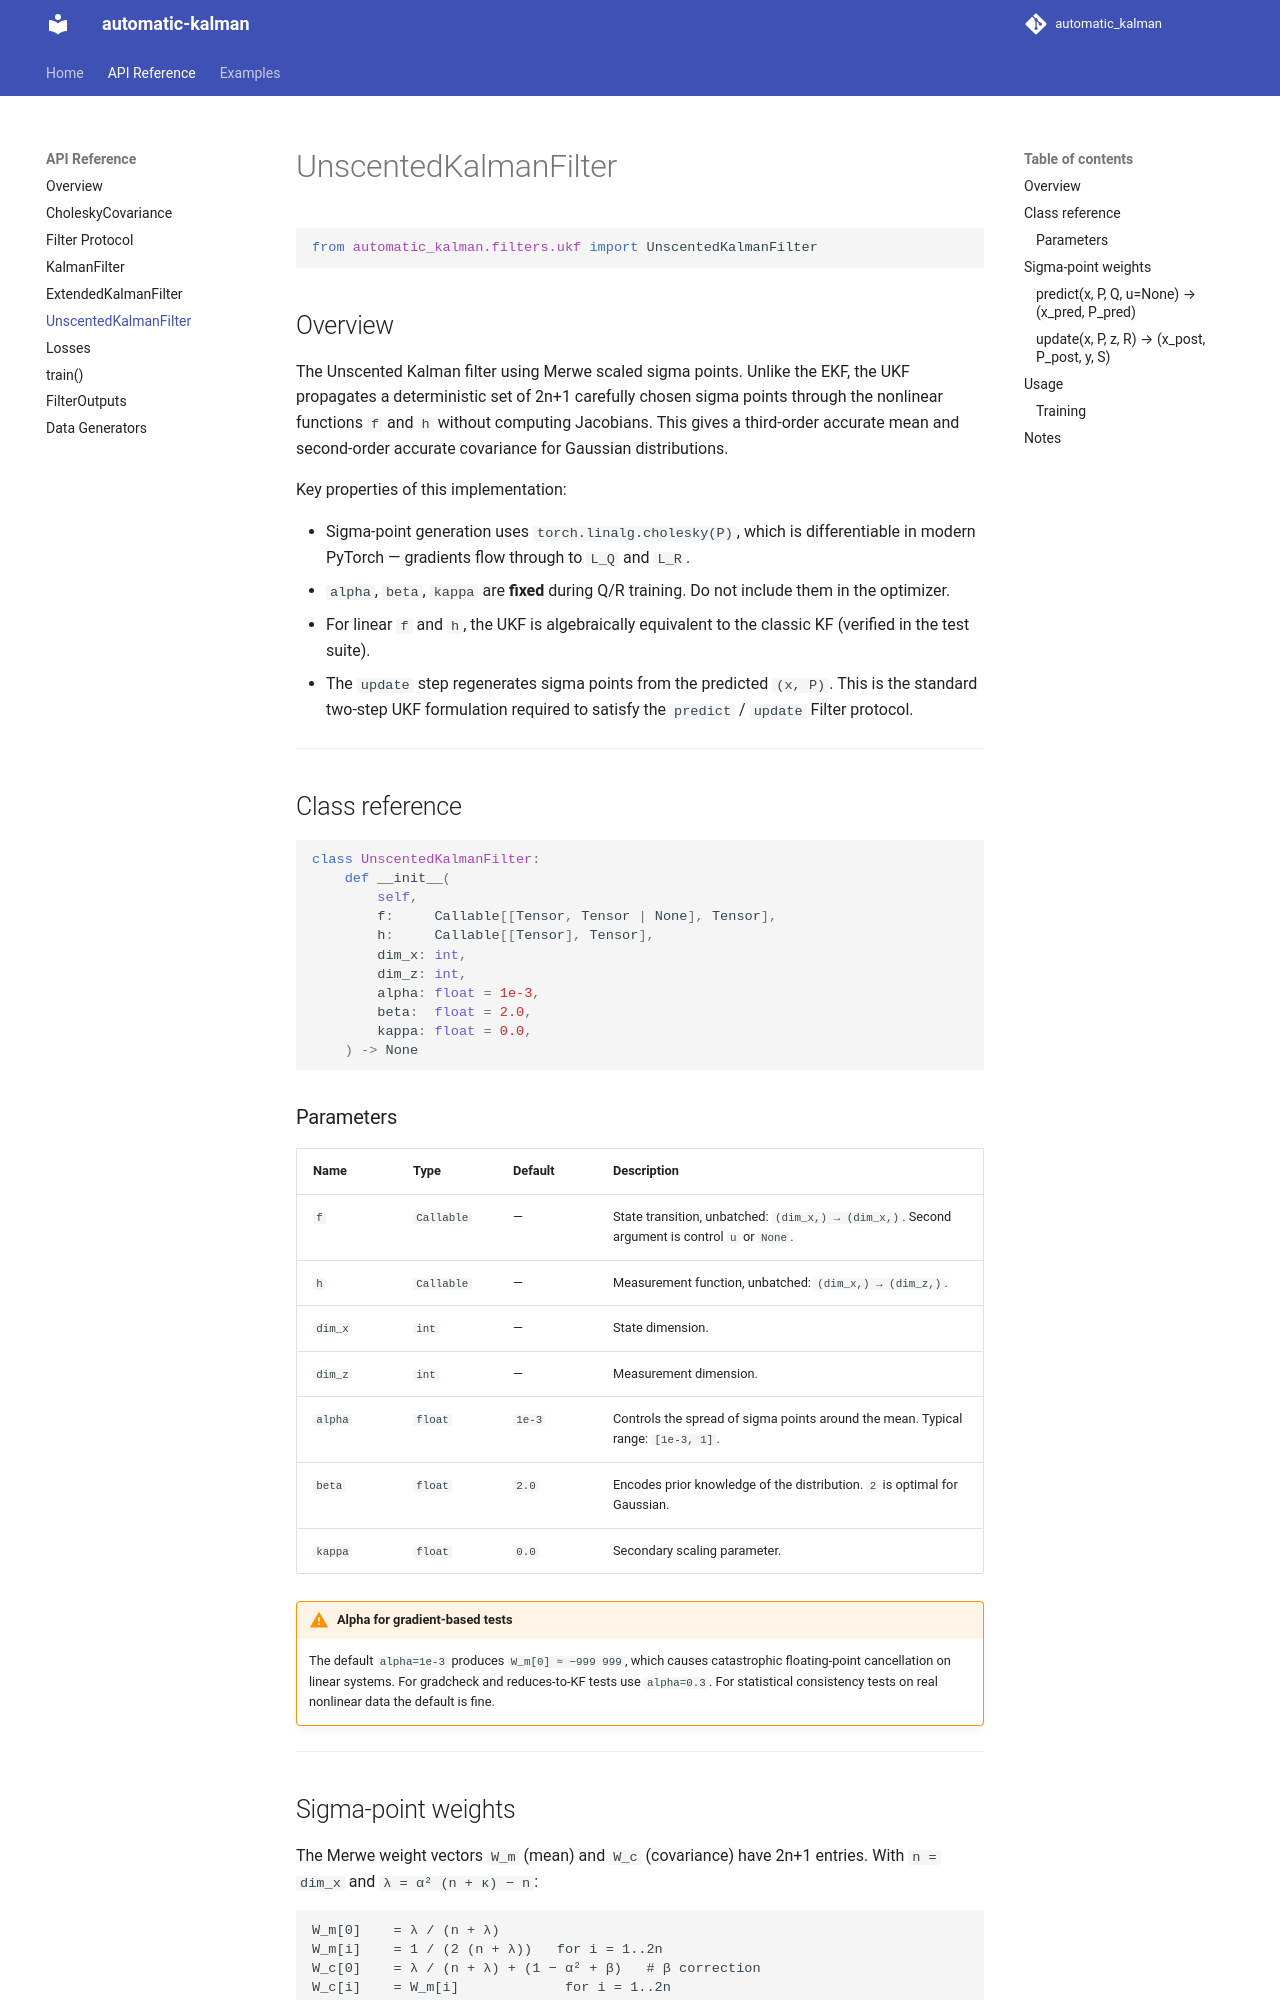

repository: Clems6323/automatic_kalman · page: api/unscented-kalman-filter/index.html · generator: mkdocs

# UnscentedKalmanFilter

```python
from automatic_kalman.filters.ukf import UnscentedKalmanFilter
```

## Overview

The Unscented Kalman filter using Merwe scaled sigma points.  Unlike the
EKF, the UKF propagates a deterministic set of 2n+1 carefully chosen
sigma points through the nonlinear functions `f` and `h` without
computing Jacobians.  This gives a third-order accurate mean and
second-order accurate covariance for Gaussian distributions.

Key properties of this implementation:

- Sigma-point generation uses `torch.linalg.cholesky(P)`, which is
  differentiable in modern PyTorch — gradients flow through to `L_Q`
  and `L_R`.
- `alpha`, `beta`, `kappa` are **fixed** during Q/R training.  Do not
  include them in the optimizer.
- For linear `f` and `h`, the UKF is algebraically equivalent to the
  classic KF (verified in the test suite).
- The `update` step regenerates sigma points from the predicted `(x, P)`.
  This is the standard two-step UKF formulation required to satisfy the
  `predict` / `update` Filter protocol.

---

## Class reference

```python
class UnscentedKalmanFilter:
    def __init__(
        self,
        f:     Callable[[Tensor, Tensor | None], Tensor],
        h:     Callable[[Tensor], Tensor],
        dim_x: int,
        dim_z: int,
        alpha: float = 1e-3,
        beta:  float = 2.0,
        kappa: float = 0.0,
    ) -> None
```

### Parameters

| Name | Type | Default | Description |
|------|------|---------|-------------|
| `f` | `Callable` | — | State transition, unbatched: `(dim_x,) → (dim_x,)`. Second argument is control `u` or `None`. |
| `h` | `Callable` | — | Measurement function, unbatched: `(dim_x,) → (dim_z,)`. |
| `dim_x` | `int` | — | State dimension. |
| `dim_z` | `int` | — | Measurement dimension. |
| `alpha` | `float` | `1e-3` | Controls the spread of sigma points around the mean. Typical range: `[1e-3, 1]`. |
| `beta` | `float` | `2.0` | Encodes prior knowledge of the distribution. `2` is optimal for Gaussian. |
| `kappa` | `float` | `0.0` | Secondary scaling parameter. |

!!! warning "Alpha for gradient-based tests"
    The default `alpha=1e-3` produces `W_m[0] ≈ −999 999`, which causes
    catastrophic floating-point cancellation on linear systems.  For
    gradcheck and reduces-to-KF tests use `alpha=0.3`.  For statistical
    consistency tests on real nonlinear data the default is fine.

---
